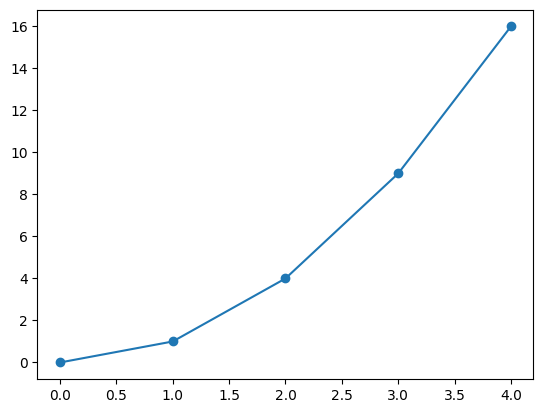

The script that saved this image: (Note: this script raises an exception after producing the figure.)
import matplotlib.pyplot as plt
# This ensures that we use the default look and feel for plots
plt.style.use('default')
# plt.style.use('ggplot')
# plt.xkcd()

plt.plot([0, 1, 2, 3, 4], [0, 1, 4, 9, 16])

plt.scatter([0, 1, 2, 3, 4], [0, 1, 4, 9, 16])

from math import sin, pi
### GENERATE THE X AND Y LISTS TO PLOT
    
### THEN, ACTUALLY PLOT THE DATA


import numpy as np
xs = np.array([0, 1, 2, 3, 4])
ys = xs**2
print(xs, type(xs))
print(ys, type(ys))

num_points = 1001
xs = np.linspace(0, 4, num_points)
print(f"The first element of xs is {xs[0]:.1f}, the last element is {xs[-1]:.4f}, and it has {len(xs):d} elements.")

# how many points we want to use; can change to make resolution higher or lower
num_points = 1001

### GENERATE X AND Y DATA IN TWO ARRAYS CALLED xs AND ys

### Plotting step is the same
plt.plot(xs, ys)

### USE SAME xs FROM BEFORE, BUT GENERATE NEW ys2; THEN PLOT BOTH ys AND ys2 AGAINST xs


xs = np.linspace(0, 4 * np.pi, 100)
ys = np.sin(xs)
plt.plot(xs, ys, lw=2, ls="--", color="C1", marker="^", label="Sine")

# how many points we want to use; can change to make resolution higher or lower
num_points = 1001
# left and right end points on the x-axis
x_start, x_stop = 0, 4 * np.pi

# build up x- and y-values from empty arrays
xs = np.linspace(x_start, x_stop, num_points)
ys = np.sin(xs)
ys2 = 0.5 * np.sin(0.5 * xs)

plt.plot(xs, ys)

# NEW STUFF
# double-encode linestyles
plt.plot(xs, ys2)

# how many points we want to use; can change to make resolution higher or lower
num_points = 1001
# left and right end points on the x-axis
x_start, x_stop = 0, 4 * np.pi

# build up x- and y-values from empty arrays
xs = np.linspace(x_start, x_stop, num_points)
ys = np.sin(xs)
# TODO: ADD A LABEL
plt.plot(xs, ys)

# create second series and plot it
ys2 = 0.5 * np.sin(0.5 * xs)
# TODO: ADD A LABEL AND CHANGE THICKNESS
plt.plot(xs, ys2, ls='--')

# OTHER NEW STUFF
# add labels to axes and a title (but then get rid of title because titles are
# usually worthless on plots)

# try specifying the axis limits, but then get rid of it since the default
# choices are fine for this plot

# add a legend; let matplotlib pick the location


# how many points we want to use; can change to make resolution higher or lower
num_points = 1001
# left and right end points on the x-axis
x_start, x_stop = 0, 4 * np.pi

# build up x- and y-values from empty arrays
xs = np.linspace(x_start, x_stop, num_points)
ys = np.sin(xs)
plt.plot(xs, ys, label='$f(\phi) = \sin(x)$')

# create new series and plot it
ys2 = 0.5 * np.sin(0.5 * xs)
plt.plot(xs, ys2, ls='--', lw=3, label=r'$f(\phi) = \frac{1}{2}\sin\left(\frac{1}{2}x\right)$')

# add labels to axes and a title
plt.xlabel('$\phi$ [Radians]')
plt.ylabel('$f(\phi)$')
plt.title('Some Trig Functions')

# add a legend; let matplotlib pick the location
plt.legend(loc='best')

# NEW STUFF
# save to pdf (bbox_inches sets width of "bounding box", or how much whitespace to put around the
# figure. 'tight' means make it as small as possible)

# save to png with 300 dpi (setting dpi is optional, though I don't remember what it defaults to)


from math import sin, pi
# how many points we want to use; can change to make resolution higher or lower
num_points = 1001
# left and right end points on the x-axis
x_start, x_stop = 0, 4 * np.pi

# build up x- and y-values from empty arrays
xs, ys = [], []
for i in range(num_points):
    # get the ith x value; makes sure zeroth is x_star and last is x_stop
    new_x = x_start + i * (x_stop - x_start) / (num_points - 1)
    new_y = sin(new_x)
    xs.append(new_x)
    ys.append(new_y)
plt.plot(xs, ys)

# how many points we want to use; can change to make resolution higher or lower
num_points = 1001
# left and right end points on the x-axis
x_start, x_stop = 0, 4 * np.pi

# build up x- and y-values from empty arrays
xs = np.linspace(x_start, x_stop, num_points)
ys = np.sin(xs)
plt.plot(xs, ys)

# how many points we want to use; can change to make resolution higher or lower
num_points = 1001
# left and right end points on the x-axis
x_start, x_stop = 0, 4 * np.pi

# build up x- and y-values from empty arrays
xs = np.linspace(x_start, x_stop, num_points)
ys = np.sin(xs)
plt.plot(xs, ys)

# NEW STUFF
ys2 = 0.5 * np.sin(0.5 * xs)
plt.plot(xs, ys2)